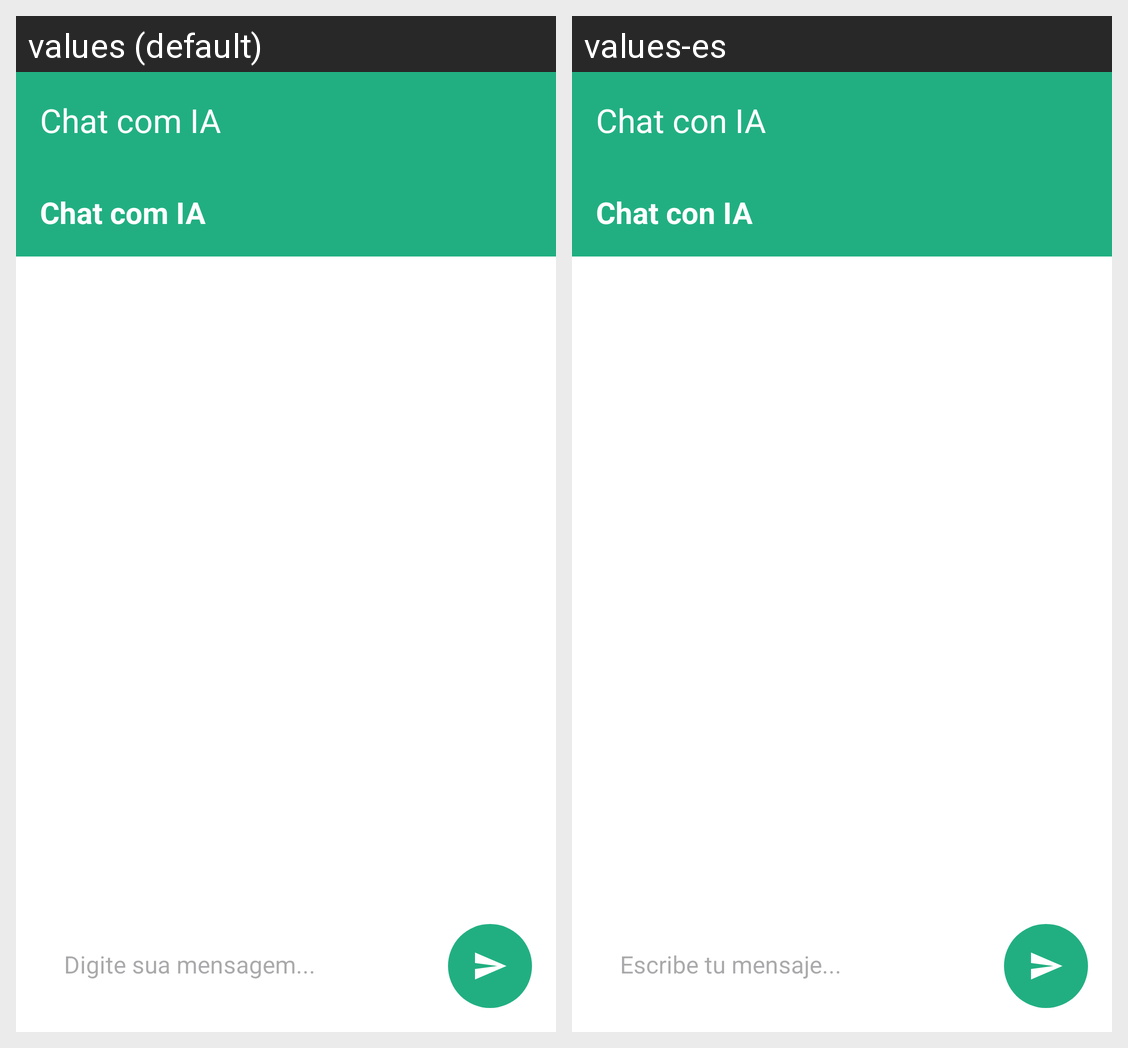

This grid shows one Android layout under two languages. Give, for every string resource on the screen, its name, the default text and each shown locale's text.
Android screen res/layout/activity_chat_ia.xml rendered under 2 locales, left to right: values (default), values-es. Device: Nexus 5 (rendered at 1080×1920; each locale shown at half size, 540×960, under a caption strip naming it); theme Theme.Edu.
Strings drawn on this screen, with the default value and each locale's value (text and hints the layout hard-codes, and strings that could not be matched under every locale, appear in the picture but are not listed):

chat_com_ia
  values: Chat com IA
  values-es: Chat con IA

digite_sua_mensagem
  values: Digite sua mensagem...
  values-es: Escribe tu mensaje...
